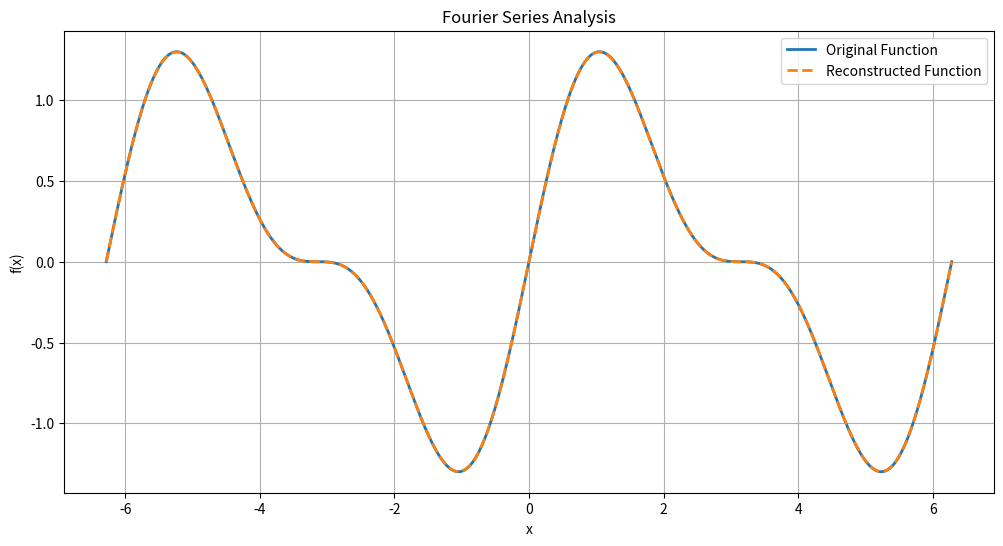

Python code for this plot:
import numpy as np
import matplotlib.pyplot as plt

def fourier_series_analysis(f, T, N, x_values):
    """
    Perform Fourier series analysis on a given function.

    :param f: The function to analyze (function handle).
    :param T: The period of the function.
    :param N: The number of Fourier coefficients to calculate.
    :param x_values: The x values to evaluate.
    :return: The reconstructed function values at x_values.
    """
    a0 = (2 / T) * np.trapz([f(x) for x in np.linspace(-T/2, T/2, 1000)], dx=T/1000)
    fourier_sum = a0 / 2

    for n in range(1, N + 1):
        an = (2 / T) * np.trapz([f(x) * np.cos(2 * np.pi * n * x / T) for x in np.linspace(-T/2, T/2, 1000)], dx=T/1000)
        bn = (2 / T) * np.trapz([f(x) * np.sin(2 * np.pi * n * x / T) for x in np.linspace(-T/2, T/2, 1000)], dx=T/1000)
        
        fourier_sum += an * np.cos(2 * np.pi * n * x_values / T) + bn * np.sin(2 * np.pi * n * x_values / T)

    return fourier_sum

# Define the function to analyze
def target_function(x):
    return np.sin(x) + 0.5 * np.sin(2 * x)

# Parameters
T = 2 * np.pi  # Period of the function
N = 10  # Number of Fourier coefficients
x_values = np.linspace(-T, T, 1000)  # Range of x values

# Perform Fourier series analysis
reconstructed_function = fourier_series_analysis(target_function, T, N, x_values)

# Plot the original and reconstructed functions
plt.figure(figsize=(12, 6))
plt.plot(x_values, target_function(x_values), label='Original Function', linewidth=2)
plt.plot(x_values, reconstructed_function, label='Reconstructed Function', linestyle='--', linewidth=2)
plt.legend()
plt.title('Fourier Series Analysis')
plt.xlabel('x')
plt.ylabel('f(x)')
plt.grid(True)
plt.show()